Run: headless pygame with SDL's dummy video driver; simulated clock (each Clock.tick advances the game by its frame time, no real sleeping); random seed 0; keys injected as events and as key.get_pressed() state; no mouse input.
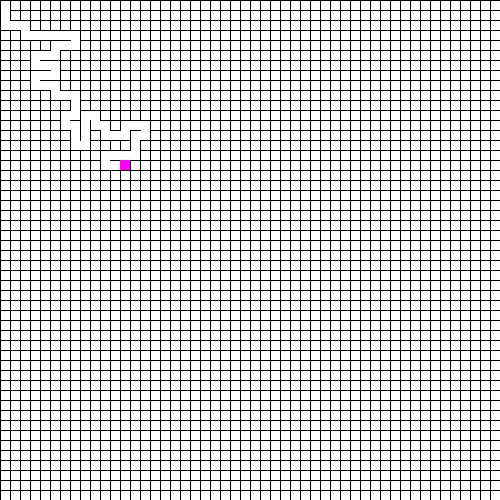
Frame 1 of 4 · flips 1–60 · no input
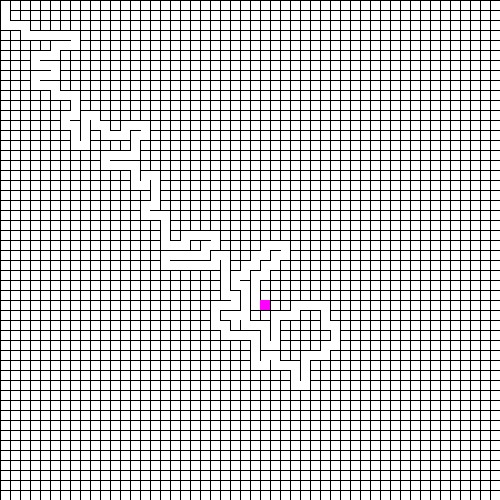
Frame 2 of 4 · flips 61–180 · tapped SPACE, RETURN · held RIGHT (→), D
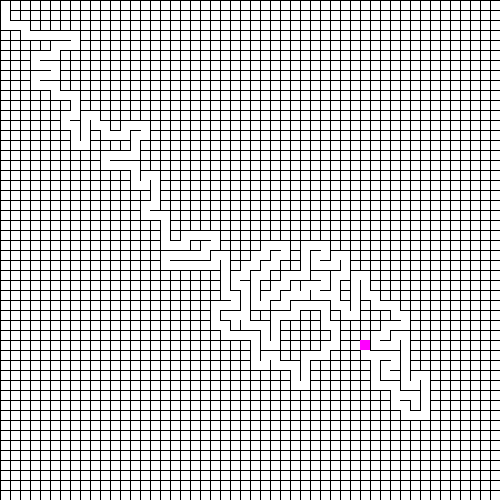
Frame 3 of 4 · flips 181–300 · held DOWN (↓), S
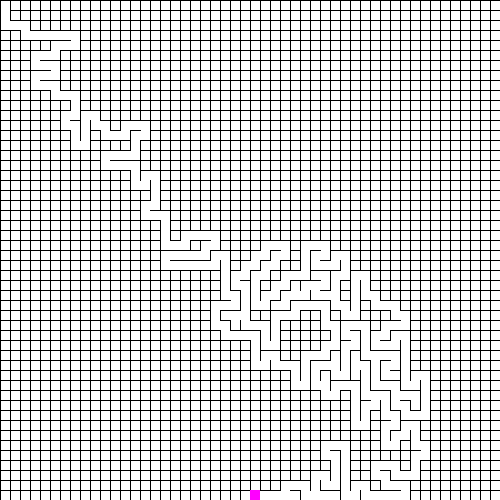
Frame 4 of 4 · flips 301–420 · held LEFT (←), A, UP (↑), W

The pygame program that drew these frames:

import pygame as pg
import random

grid_size = 50
grid = [[0 for x in range(grid_size)] for x in range(grid_size)] 

pg.init()
win = pg.display.set_mode((500,500))
win.fill((255,255,255))

class node:
    def __init__(self, i, j):
        self.i = i
        self.j = j
        self.visited = False
        self.top = True
        self.right = True
        self.bottom = True
        self.left = True
        self.neighbours = []

    def addNeighbours(self):
        if self.i > 0:
            self.neighbours.append(grid[self.i-1][self.j])
        if self.j > 0:
            self.neighbours.append(grid[self.i][self.j-1])
        if self.i < grid_size-1:
            self.neighbours.append(grid[self.i+1][self.j])
        if self.j < grid_size-1:
            self.neighbours.append(grid[self.i][self.j+1])

    def get_unvisited(self):
        temp = []
        for i in self.neighbours:
            if not i.visited:
                temp.append(i)
        return temp

    def show(self, color):
        w = 500//grid_size
        x = self.i * w
        y = self.j * w

        if self.top:
            pg.draw.line(win, color, (x, y), (x+w, y), 1)
        if self.right:
            pg.draw.line(win, color, (x+w, y), (x+w, y+w), 1)
        if self.bottom:
            pg.draw.line(win, color, (x+w, y+w), (x, y+w), 1)
        if self.left:
            pg.draw.line(win, color, (x, y+w), (x, y), 1)

for i in range(grid_size):
    for j in range(grid_size):
        grid[i][j] = node(i, j)

for i in range(grid_size):
    for j in range(grid_size):
        grid[i][j].addNeighbours()
        grid[i][j].show((0, 0, 0))
pg.display.update()

crashed = False
clock = pg.time.Clock()
start = grid[0][0]
stack = [start]
start.visited = True

while not crashed:
    win.fill((255,255,255))
    for event in pg.event.get():
        if event.type == pg.QUIT:
            crashed = True
    for i in range(grid_size):
        for j in range(grid_size):
            grid[i][j].show((0, 0, 0))
    if stack:
        current = stack.pop()
        avail_nodes = current.get_unvisited()
        w = 500//grid_size
        pg.draw.rect(win, (255,0,255), (current.i*(w),current.j*(w),w,w))
        if avail_nodes:
            stack.append(current)
            chosen = random.choice(avail_nodes)
            x_grad = current.i - chosen.i
            y_grad = current.j - chosen.j

            if x_grad < 0:
                current.right = False
                chosen.left = False
            if x_grad > 0:
                current.left = False
                chosen.right = False
            if y_grad < 0:
                current.bottom = False
                chosen.top = False
            if y_grad > 0:
                current.top = False
                chosen.bottom = False

            chosen.visited = True
            stack.append(chosen)
    pg.display.update()
    clock.tick(60)
